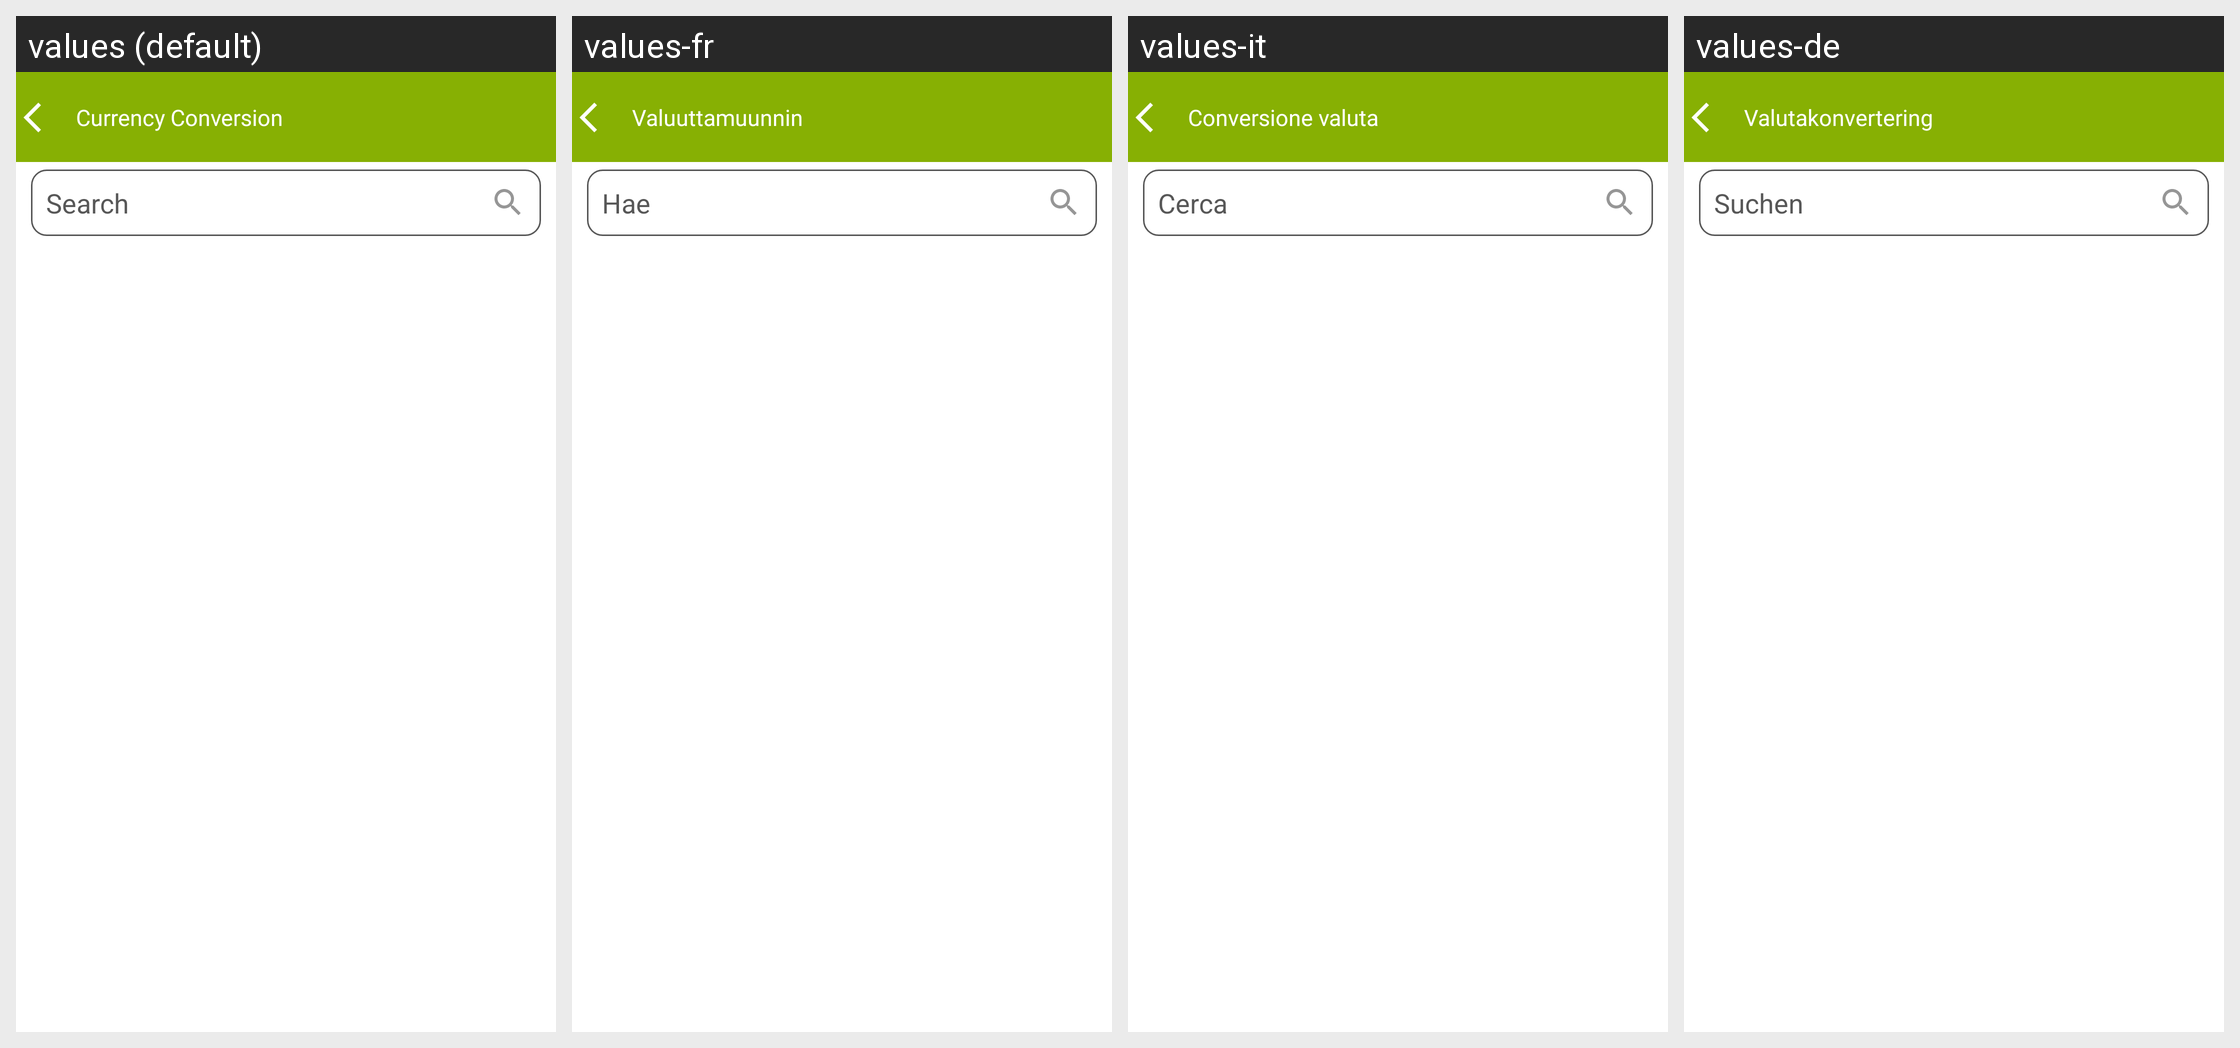

Strings drawn on this Android screen and how each of the app's shown locales translates them:
Android screen res/layout/currency_selection_design.xml rendered under 4 locales, left to right: values (default), values-fr, values-it, values-de. Device: Nexus 5 (rendered at 1080×1920; each locale shown at half size, 540×960, under a caption strip naming it); theme Theme.DualCalculator.
Other locales in the repository, not shown: values-af, values-am, values-ar, values-as, values-az, values-be, values-bg, values-bn, values-bs, values-ca, values-cs, values-da, values-el, values-en-rGB, values-es, values-es-rUS, values-et, values-eu, values-fa, values-fi, values-fr-rCA, values-gl, values-gu, values-hi, values-hr, values-hu, values-hy, values-in, values-is, values-iw, values-ja, values-ka, values-kk, values-km, values-kn, values-ko, values-ku, values-ky, values-la, values-lo, values-lt, values-lv, values-mk, values-ml, values-mn, values-mr, values-ms, values-my, values-nb, values-ne, values-nl, values-or, values-pa, values-pl, values-ps, values-pt, values-pt-rBR, values-pt-rPT, values-ro, values-ru, values-si, values-sk, values-sl, values-sq, values-sr, values-sv, values-sw, values-ta, values-te, values-th, values-tl, values-tr, values-uk, values-ur, values-uz, values-vi, values-zh, values-zh-rCN, values-zh-rHK, values-zh-rTW, values-zu.
Strings drawn on this screen, with the default value and each locale's value (text and hints the layout hard-codes, and strings that could not be matched under every locale, appear in the picture but are not listed):

currency_conversion
  values: Currency Conversion
  values-fr: Valuuttamuunnin
  values-it: Conversione valuta
  values-de: Valutakonvertering

search
  values: Search
  values-fr: Hae
  values-it: Cerca
  values-de: Suchen
